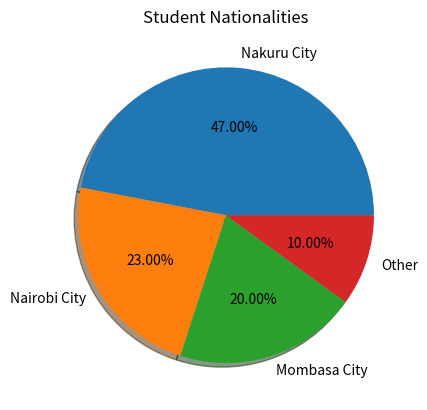

Python code for this plot:
import numpy as np
import matplotlib.pyplot as plt

labels = ('Nakuru City','Nairobi City','Mombasa City','Other')
values =(47,23,20,10) # adds up to 100%

plt.pie(values,labels=labels,autopct='%.2f%%',shadow=True)
# set the autopct parameter to our desired percentage format
plt.title('Student Nationalities')
plt.show()

